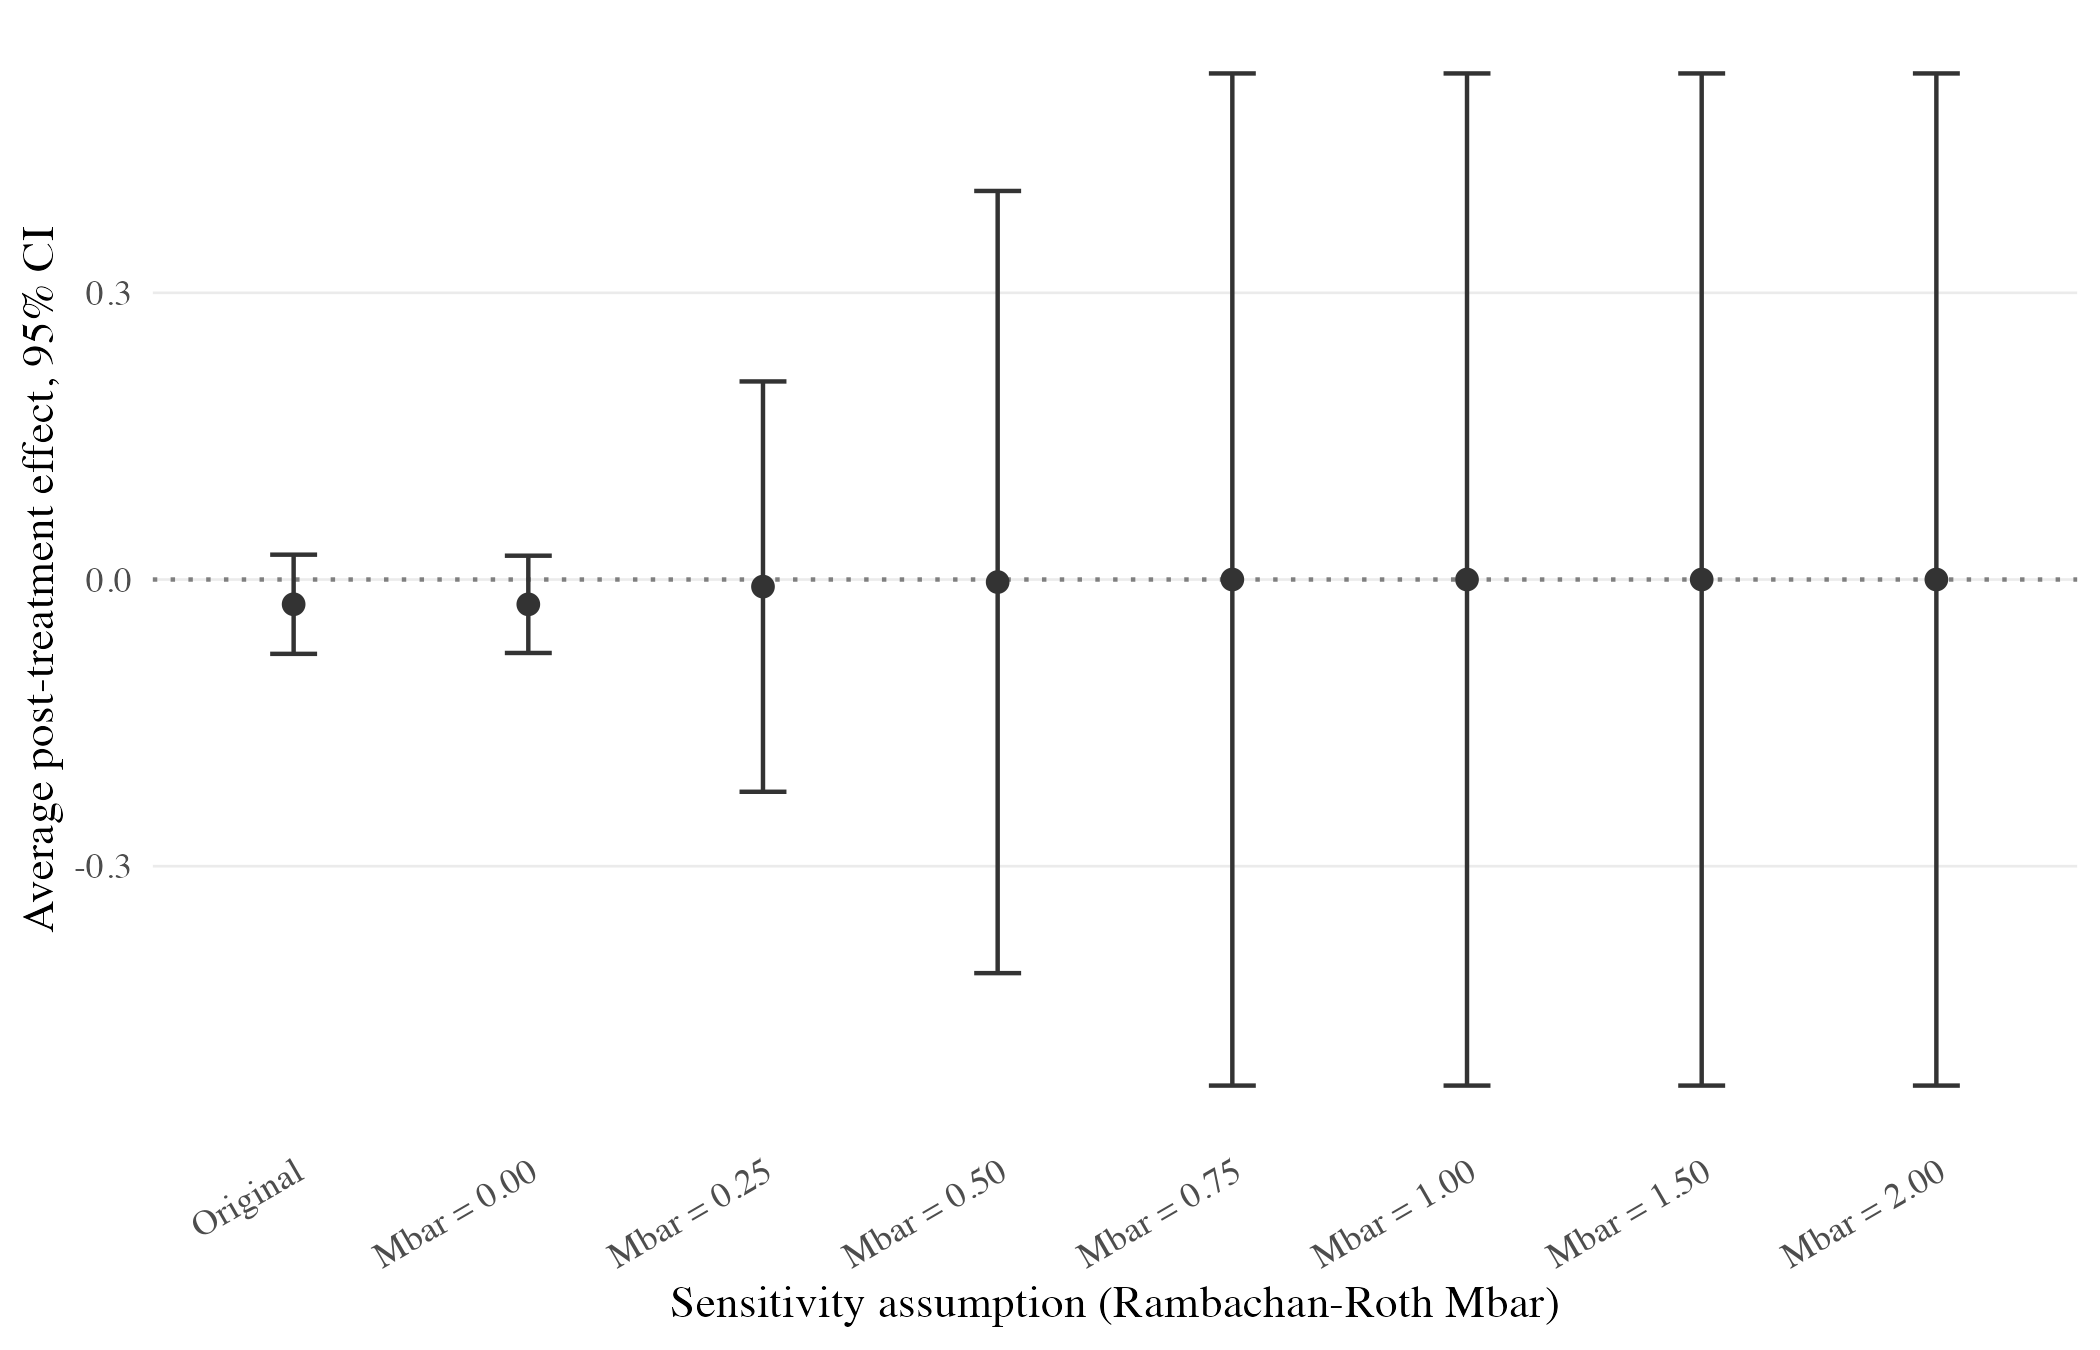

The data file committed next to this chart (first rows):
lb, ub, Mbar, Delta, method
-0.0778, 0.026, NA, Original (parallel trends assumed), original_no_bound
-0.07687, 0.02492, 0, DeltaRM, relative_magnitudes
-0.2221, 0.2073, 0.25, DeltaRM, relative_magnitudes
-0.4119, 0.4066, 0.5, DeltaRM, relative_magnitudes
-0.5296, 0.5296, 0.75, DeltaRM, relative_magnitudes
-0.5296, 0.5296, 1, DeltaRM, relative_magnitudes
-0.5296, 0.5296, 1.5, DeltaRM, relative_magnitudes
-0.5296, 0.5296, 2, DeltaRM, relative_magnitudes
